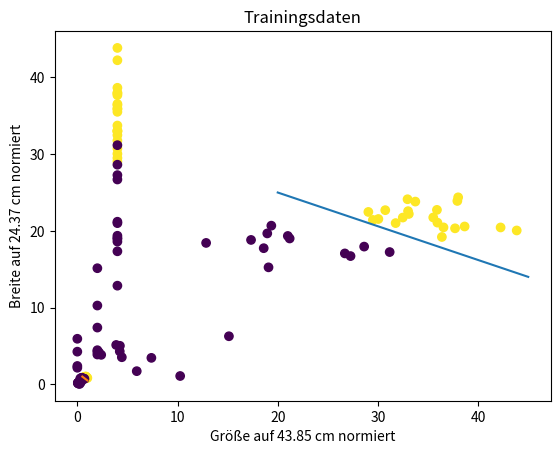

Recreate this plot in Python.
# Supervised learning: Erkenne Hund - nicht Hund
# Daten zum Trainieren des Perzeptrons visualisieren
# Quelle:  https://www.youtube.com/@STARTUPTEENS/playlists 
#          Programmiere mit Python - Baue deine eigene KI! #12

# Bibliothek importieren
import numpy as np
import matplotlib.pyplot as plt

# Daten in numpy-Array speichern
# [beine, groesse, breite]
feature = np.array([[4.0, 37.92655435, 23.90101111],
                    [4.0, 35.88942857, 22.73639281],
                    [4.0, 29.49674574, 21.42168559],
                    [4.0, 32.48016326, 21.7340484 ],
                    [4.0, 38.00676226, 24.37202837],
                    [4.0, 30.73073988, 22.69832608],
                    [4.0, 35.93672343, 21.07445241],
                    [4.0, 38.65212459, 20.57099727],
                    [4.0, 35.52041768, 21.74519457],
                    [4.0, 37.69535497, 20.33073640],
                    [4.0, 33.00699292, 22.57063861],
                    [4.0, 33.73140934, 23.81730782],
                    [4.0, 43.85053380, 20.05153803],
                    [4.0, 32.95555986, 24.12153986],
                    [4.0, 36.38192916, 19.20280266],
                    [4.0, 36.54270168, 20.45388966],
                    [4.0, 33.08246118, 22.20524015],
                    [4.0, 31.76866280, 21.01201139],
                    [4.0, 42.24260825, 20.44394610],
                    [4.0, 29.04450264, 22.46633771],
                    [4.0, 30.04284328, 21.54561621],
                    [4.0, 18.95626707, 19.66737753],
                    [4.0, 18.60176718, 17.74023009],
                    [4.0, 12.85314993, 18.42746953],
                    [4.0, 28.62450072, 17.94781944],
                    [4.0, 21.00655655, 19.33438286],
                    [4.0, 17.33580556, 18.81696459],
                    [4.0, 31.17129195, 17.23625014],
                    [4.0, 19.36176482, 20.67772798],
                    [4.0, 27.26581705, 16.71312863],
                    [4.0, 21.19107828, 19.00673617],
                    [4.0, 19.08131597, 15.24401994],
                    [4.0, 26.69761925, 17.05937466],
                    [2.0, 4.44136559 , 3.52432493 ],
                    [2.0, 10.26395607, 1.07729281 ],
                    [2.0, 7.39058439 , 3.44234423 ],
                    [2.0, 4.23565118 , 4.28840232 ],
                    [2.0, 3.87875761 , 5.12407692 ],
                    [2.0, 15.12959925, 6.26045879 ],
                    [0.0, 5.93041263 , 1.70841905 ],
                    [0.0, 4.25054779 , 5.01371294 ],
                    [0.0, 2.15139117 , 4.16668657 ],
                    [0.0, 2.38283228 , 3.83347914 ]])

# Array-Dimensionen ausgeben
print("Array-Dimensionen")
print(feature.shape)

# Label speichern. Vereinfachung:
# - die ersten  21 sind features von Hunden
# - die letzten 22 sind features von Nicht-Hunden
label = np.concatenate((np.ones(21), np.zeros(22)))

# Scatter Plot ausgeben
# Sind die Daten Hund - Nicht Hund durch eine Linie separierbar?
plt.title("Trainingsdaten")
plt.xlabel("Anzahl der Beine")
plt.ylabel("Größe in cm")
plt.scatter(feature[:, 0], feature[:, 1], c = label)
plt.show()

# Scatter Plot ausgeben
# Sind die Daten Hund - Nicht Hund durch eine Linie separierbar?
plt.title("Trainingsdaten")
plt.xlabel("Größe in cm")
plt.ylabel("Breite in cm")
plt.scatter(feature[:, 1], feature[:, 2], c = label)

# Linie erstellen
# Zwei Punkte durch eine Linie verbinden
x0 = np.array([20, 45])
x1 = np.array([25, 14])
plt.plot(x0, x1)
plt.show()              

# Daten skalieren
skalierungsfaktor = np.max(feature, 0)
print("skalierungsfaktor")
print(skalierungsfaktor)
feature /= skalierungsfaktor

# Scatter Plot ausgeben
# Sind die Daten Hund - Nicht Hund durch eine Linie separierbar?
plt.title("Trainingsdaten")
plt.xlabel("Größe auf "  + "{:4.2f}".format(skalierungsfaktor[1]) + " cm normiert")
plt.ylabel("Breite auf " + "{:4.2f}".format(skalierungsfaktor[2]) + " cm normiert")
plt.scatter(feature[:, 1], feature[:, 2], c = label)

# Linie erstellen
# Zwei Punkte durch eine Linie verbinden
x0 = np.array([0.5, 1])
x1 = np.array([1, 0.5])
plt.plot(x0, x1)
plt.show()              


